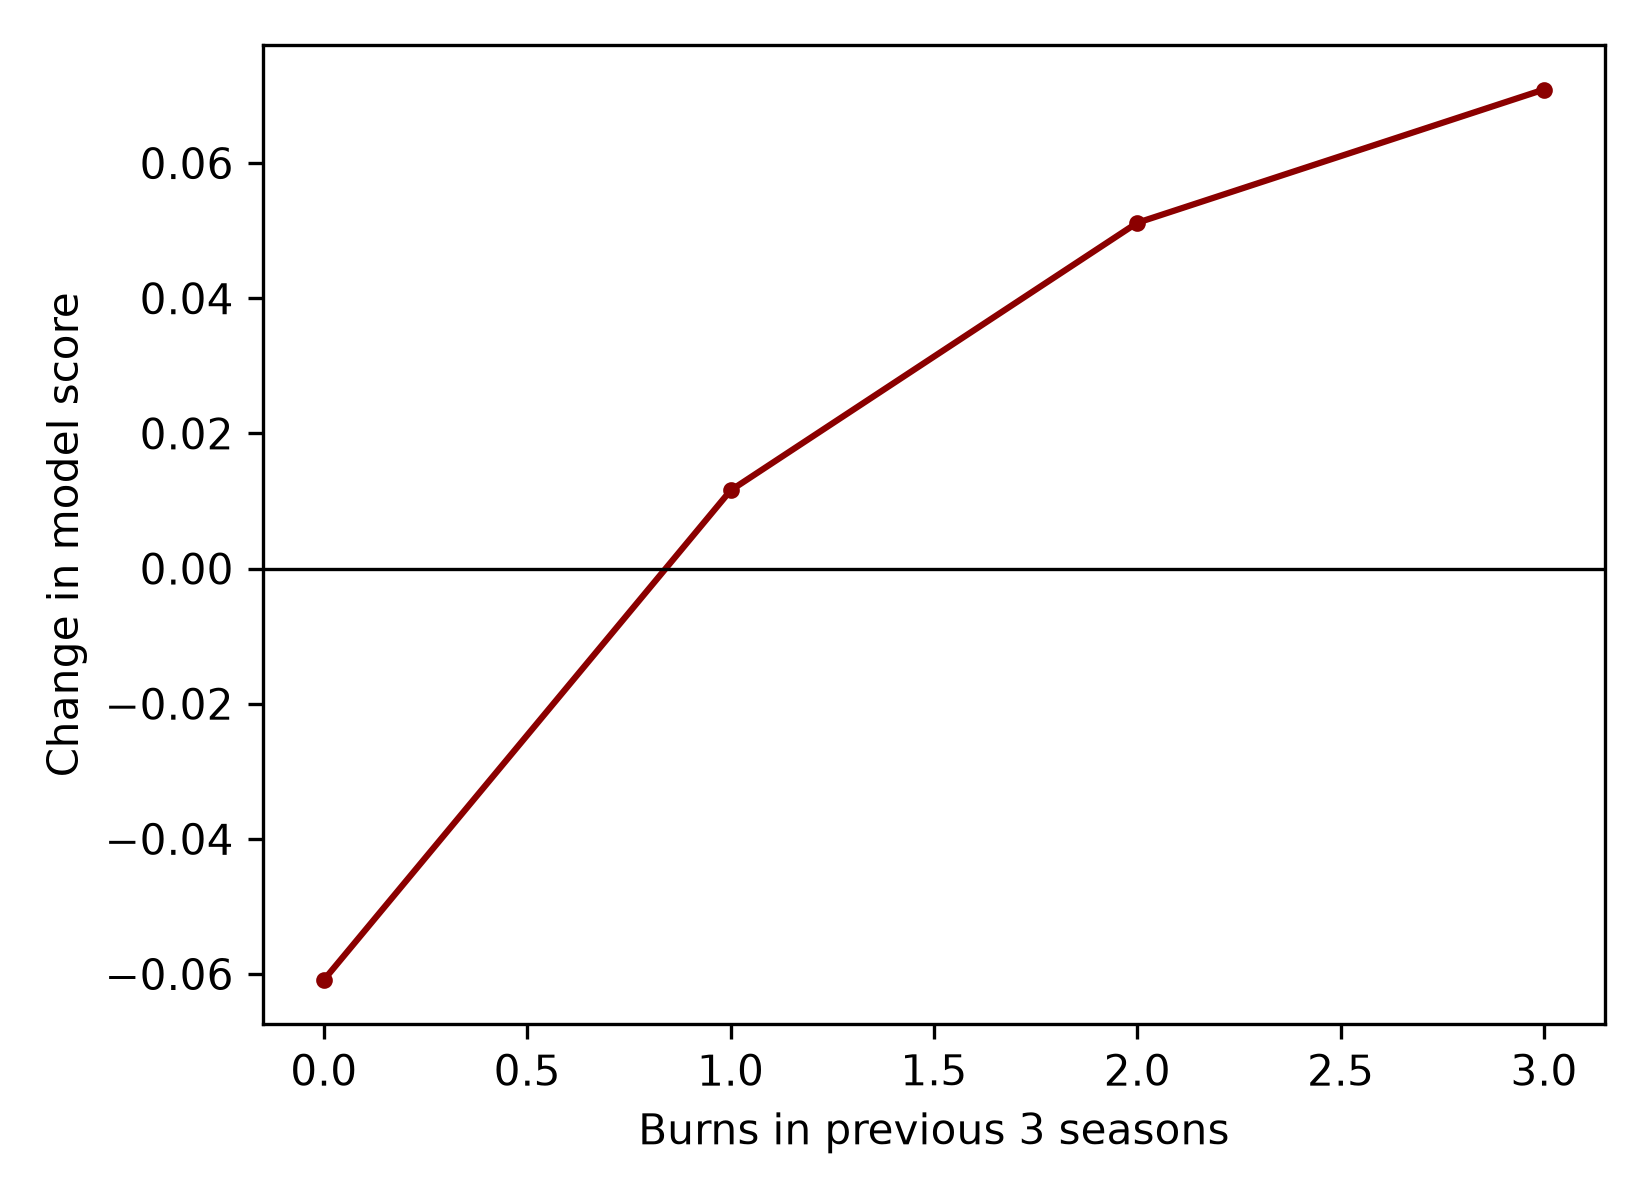

The table this chart was drawn from, first rows:
value, ale
0.0, -0.06088
1.0, 0.01155
2.0, 0.05117
3.0, 0.07089
